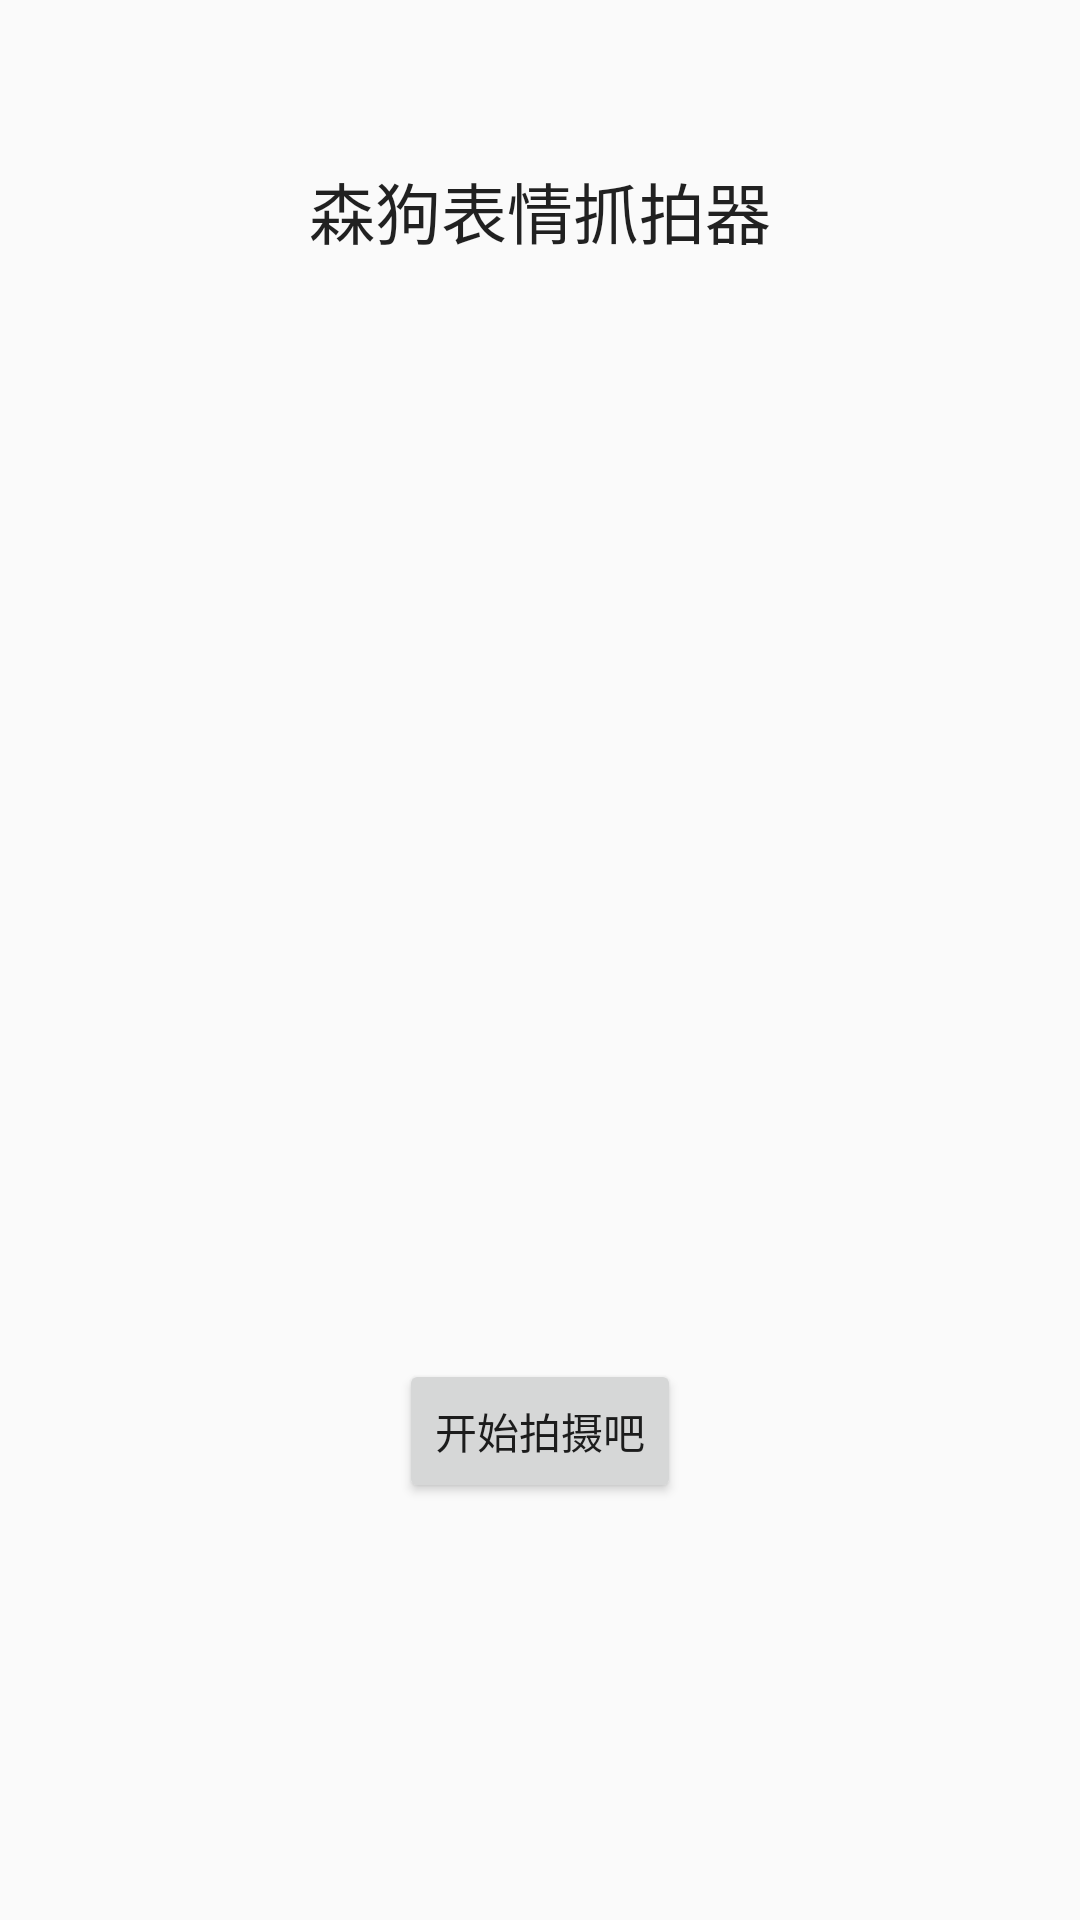

This screen was rendered from an Android layout file. Write that file and the resources it references.
<!-- AndroidManifest.xml: application theme AppTheme -->
<!-- res/layout/activity_main.xml -->
<?xml version="1.0" encoding="utf-8"?>

<RelativeLayout xmlns:android="http://schemas.android.com/apk/res/android"
    xmlns:tools="http://schemas.android.com/tools"
    android:layout_width="match_parent"
    android:layout_height="match_parent"
    android:paddingBottom="@dimen/activity_vertical_margin"
    android:paddingLeft="@dimen/activity_horizontal_margin"
    android:paddingRight="@dimen/activity_horizontal_margin"
    android:paddingTop="@dimen/activity_vertical_margin"
    tools:context="com.ca.dell.ecapturer.MainActivity">

    <TextView
        android:layout_width="wrap_content"
        android:layout_height="wrap_content"
        android:textAppearance="?android:attr/textAppearanceLarge"
        android:text="森狗表情抓拍器"
        android:id="@+id/textView"
        android:layout_alignParentTop="true"
        android:layout_centerHorizontal="true"
        android:layout_marginTop="54dp" />

    <Button
        android:layout_width="wrap_content"
        android:layout_height="wrap_content"
        android:text="开始拍摄吧"
        android:id="@+id/button"
        android:layout_alignParentBottom="true"
        android:layout_centerHorizontal="true"
        android:layout_marginBottom="139dp" />
</RelativeLayout>
<!-- resources referenced by this layout -->
<resources>
  <style name="AppTheme" parent="Theme.AppCompat.Light.DarkActionBar">
          
          <item name="colorPrimary">@color/colorPrimary</item>
          <item name="colorPrimaryDark">@color/colorPrimaryDark</item>
          <item name="colorAccent">@color/colorAccent</item>
      </style>
  <!-- not gathered from this repository: default colours our renderer supplied (Android Studio template values) -->
  <color name="colorPrimary">#FF6200EE</color>
  <color name="colorPrimaryDark">#FF3700B3</color>
  <color name="colorAccent">#FF03DAC5</color>
</resources>
